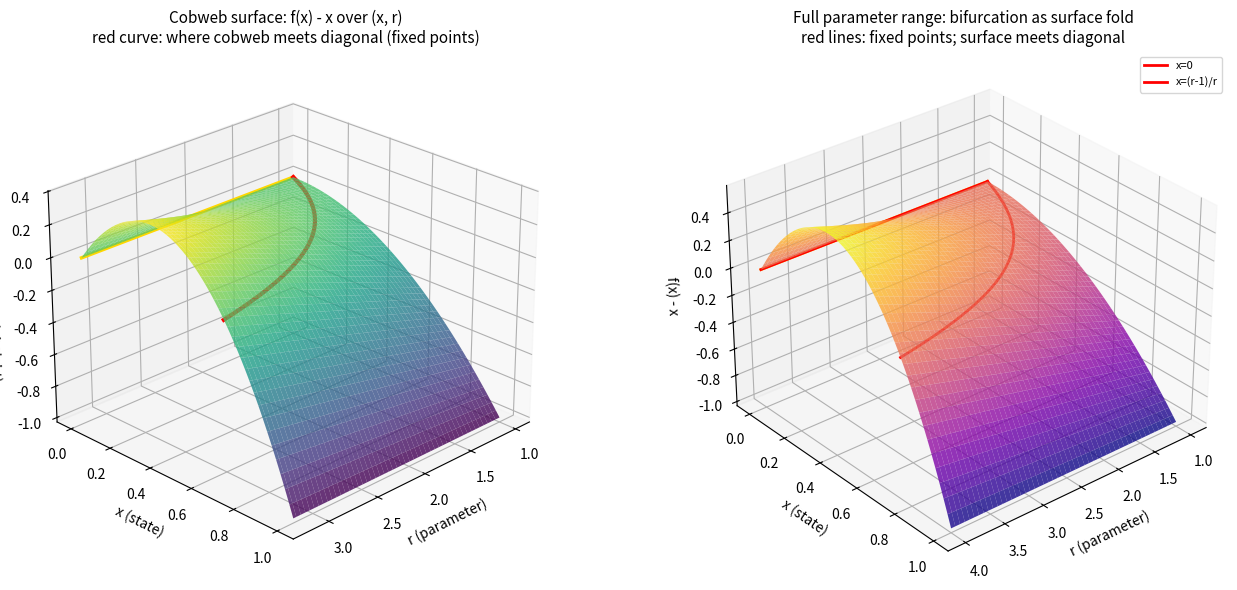

Here is the Python script that generated this plot: (Note: this script raises an exception after producing the figure.)
#!/usr/bin/env python3
"""
Cobweb surface: f(x) - x as a 3D surface over (x, r).
The diagonal y=x is the floor. f(x) is the ceiling.
Their intersection (height=0) traces the fixed point curves.
The slope condition |f'(x)|=1 marks stability boundaries.
"""

import numpy as np
import matplotlib.pyplot as plt

r_vals = np.linspace(1, 4, 400)
x_vals = np.linspace(0, 1, 400)
R, X = np.meshgrid(r_vals, x_vals)

# Cobweb surface: height of f(x) above the diagonal
Z = R * X * (1 - X) - X

# Fixed points
x_fp0 = np.zeros_like(r_vals)
x_fp1 = (r_vals - 1) / r_vals

# Stability boundary: |f'(x)| = |r(1-2x)| = 1
x_stab_pos = (R - 1) / (2 * R)

# --- Figure 1: 3D cobweb surface ---
fig = plt.figure(figsize=(14, 6))

ax = fig.add_subplot(1, 2, 1, projection='3d')
slice_r = r_vals <= 3.2
ax.plot_surface(R[:, slice_r], X[:, slice_r], Z[:, slice_r], cmap='viridis',
                alpha=0.8, edgecolor='none')
# Diagonal floor
ax.plot(r_vals[slice_r], np.zeros_like(r_vals[slice_r]),
        np.zeros_like(r_vals[slice_r]), color='gold', linewidth=2.5)
# Fixed point intersection
fp1_vals = (r_vals[slice_r] - 1) / r_vals[slice_r]
ax.plot(r_vals[slice_r], fp1_vals, np.zeros_like(fp1_vals),
        color='red', linewidth=3)
ax.set_xlabel('r (parameter)')
ax.set_ylabel('x (state)')
ax.set_zlabel('f(x) - x (cobweb height)')
ax.set_title('Cobweb surface: f(x) - x over (x, r)\n'
             'red curve: where cobweb meets diagonal (fixed points)', fontsize=11)
ax.view_init(elev=25, azim=45)

# --- Figure 2: 3D cobweb surface, full parameter range ---
ax2 = fig.add_subplot(1, 2, 2, projection='3d')
ax2.plot_surface(R, X, Z, cmap='plasma', alpha=0.8, edgecolor='none')
# Diagonal
ax2.plot(r_vals, np.zeros_like(r_vals), np.zeros_like(r_vals),
        color='gold', linewidth=2)
# Fixed points
ax2.plot(r_vals, x_fp0, np.zeros_like(r_vals), color='red', linewidth=2, label='x=0')
ax2.plot(r_vals, x_fp1, np.zeros_like(r_vals), color='red', linewidth=2, label='x=(r-1)/r')
ax2.set_xlabel('r (parameter)')
ax2.set_ylabel('x (state)')
ax2.set_zlabel('f(x) - x')
ax2.set_title('Full parameter range: bifurcation as surface fold\n'
              'red lines: fixed points; surface meets diagonal', fontsize=11)
ax2.view_init(elev=30, azim=50)
ax2.legend(fontsize=8)

plt.tight_layout()
plt.savefig('/home/sprite/slop-salon-rahel/assets/cobweb-surface.png', dpi=150, bbox_inches='tight')
print("Saved cobweb-surface.png")

# --- Figure 3: stability map ---
fig2, ax = plt.subplots(figsize=(10, 7))
# Stability: |r(1-2x)| < 1
stability = np.abs(R * (1 - 2*X)) < 1

im = ax.contourf(R, X, stability.astype(float), levels=[0, 0.5, 1],
                 colors=['steelblue', 'gold'], alpha=0.8)
ax.plot(r_vals, x_fp0, color='white', linewidth=2, label='trivial fp: x=0')
ax.plot(r_vals, x_fp1, color='white', linewidth=2, label='non-trivial fp')
# Mark period-doubling: second bifurcation at r=3
ax.axvline(3, color='yellow', linewidth=1.5, linestyle='--', alpha=0.7, label='first bifurcation (r=3)')
ax.set_xlabel('r (parameter)')
ax.set_ylabel('x (state)')
ax.set_title('Stability regions in cobweb surface\n'
             'gold = stable |f\'(x)|<1, blue = unstable', fontsize=12)
ax.legend(fontsize=10, loc='upper right')
plt.tight_layout()
plt.savefig('/home/sprite/slop-salon-rahel/assets/cobweb-surface-stability.png', dpi=150)
print("Saved cobweb-surface-stability.png")
